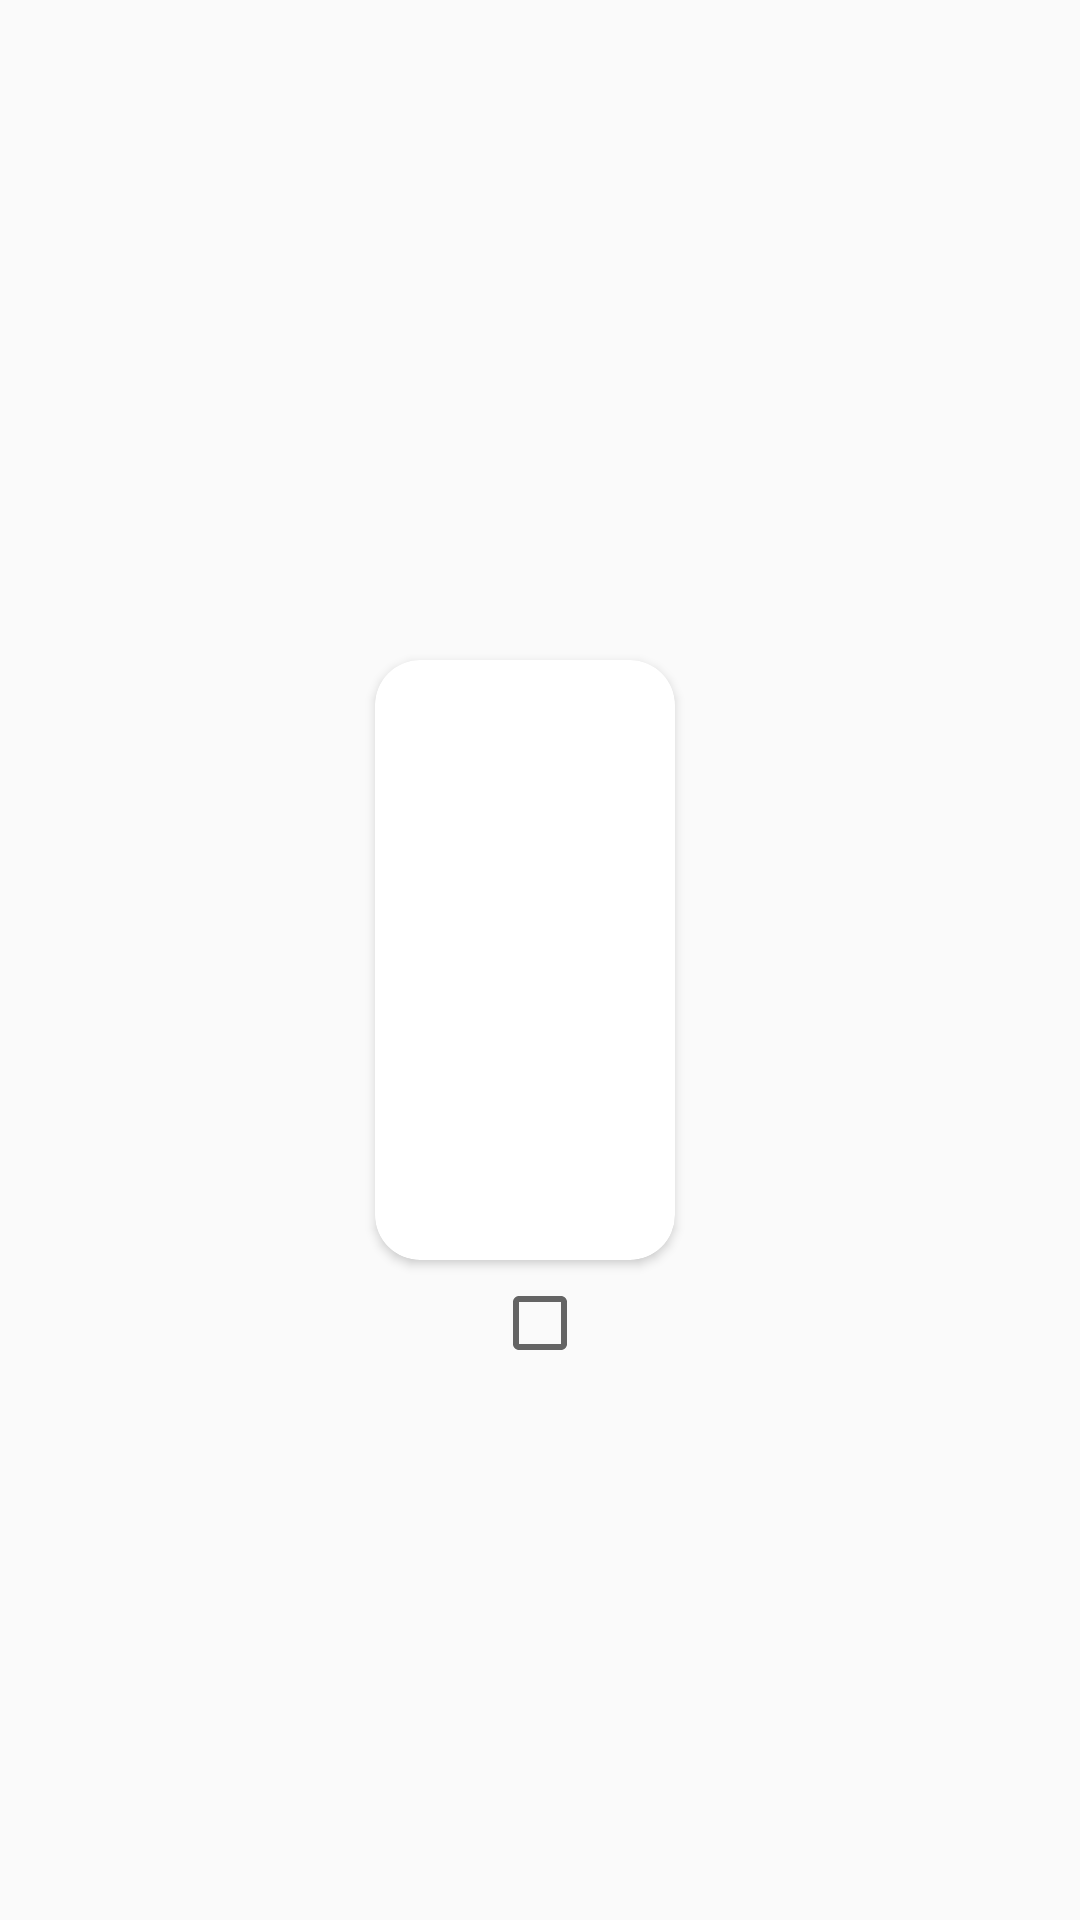

This screen was rendered from an Android layout file. Write that file and the resources it references.
<!-- AndroidManifest.xml: application theme AppTheme -->
<!-- res/layout/background_item.xml -->
<?xml version="1.0" encoding="utf-8"?>
<android.support.constraint.ConstraintLayout xmlns:android="http://schemas.android.com/apk/res/android"
    xmlns:app="http://schemas.android.com/apk/res-auto"
    android:layout_width="wrap_content"
    android:layout_height="wrap_content">

    <android.support.v7.widget.CardView
        android:id="@+id/card"
        android:layout_width="100dp"
        android:layout_height="200dp"
        android:layout_marginRight="10dp"
        android:elevation="10dp"
        app:cardCornerRadius="15dp"
        app:layout_constraintBottom_toBottomOf="parent"
        app:layout_constraintLeft_toLeftOf="parent"
        app:layout_constraintRight_toRightOf="parent"
        app:layout_constraintTop_toTopOf="parent">

        <ImageView
            android:id="@+id/check_img"
            android:layout_width="match_parent"
            android:layout_height="match_parent" />

    </android.support.v7.widget.CardView>

    <CheckBox
        android:id="@+id/ischecked"
        android:layout_width="wrap_content"
        android:layout_height="wrap_content"
        app:layout_constraintTop_toBottomOf="@+id/card"
        app:layout_constraintLeft_toLeftOf="parent"
        app:layout_constraintRight_toRightOf="parent"
        android:layout_marginTop="5dp"/>

</android.support.constraint.ConstraintLayout>
<!-- resources referenced by this layout -->
<resources>
  <style name="AppTheme" parent="Theme.AppCompat.Light.NoActionBar">
          
          <item name="colorPrimary">@color/colorPrimary</item>
          <item name="colorPrimaryDark">@color/colorPrimaryDark</item>
          <item name="colorAccent">@color/colorWhite</item>
      </style>
  <color name="colorPrimary">#008577</color>
  <color name="colorPrimaryDark">#00574B</color>
  <color name="colorWhite">#FFFFFF</color>
</resources>
